Run: headless pygame with SDL's dummy video driver; simulated clock (each Clock.tick advances the game by its frame time, no real sleeping); random seed 0; keys injected as events and as key.get_pressed() state; mouse plan: one left click at the window centre at the start of phase 2, then a move to the lower-right quarter at the start of phase 3.
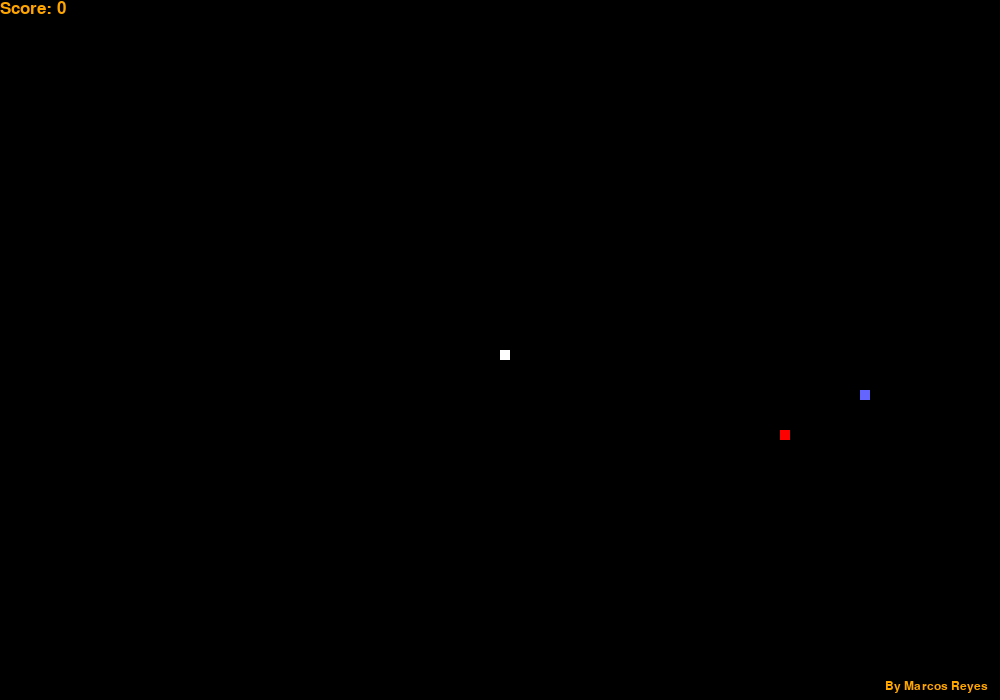
Frame 1 of 4 · flips 1–60 · no input
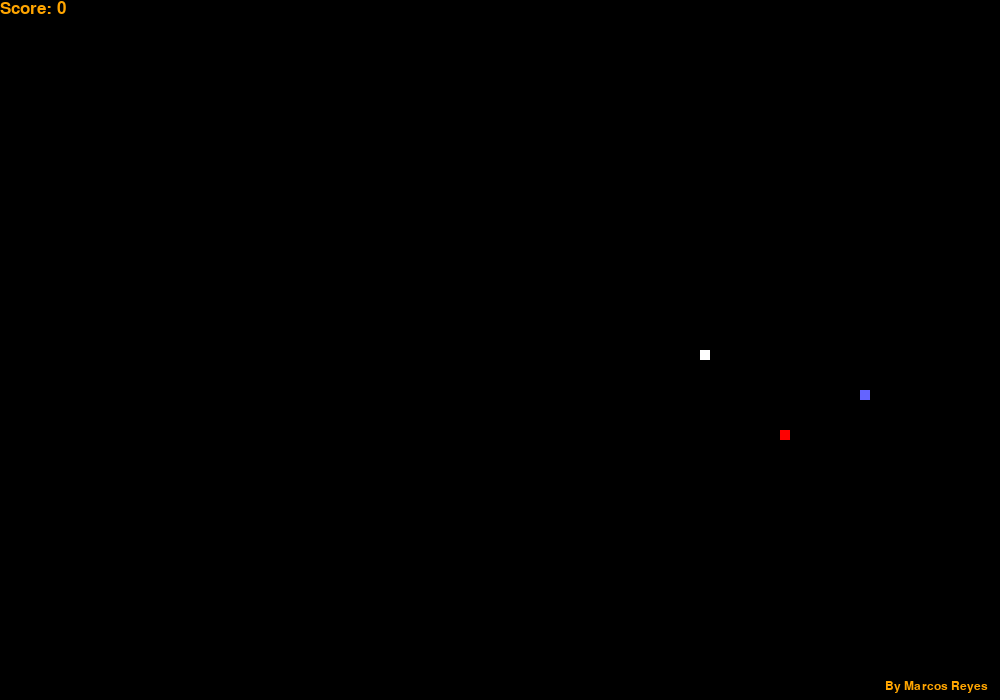
Frame 2 of 4 · flips 61–180 · clicked the window centre · tapped SPACE, RETURN · held RIGHT (→), D
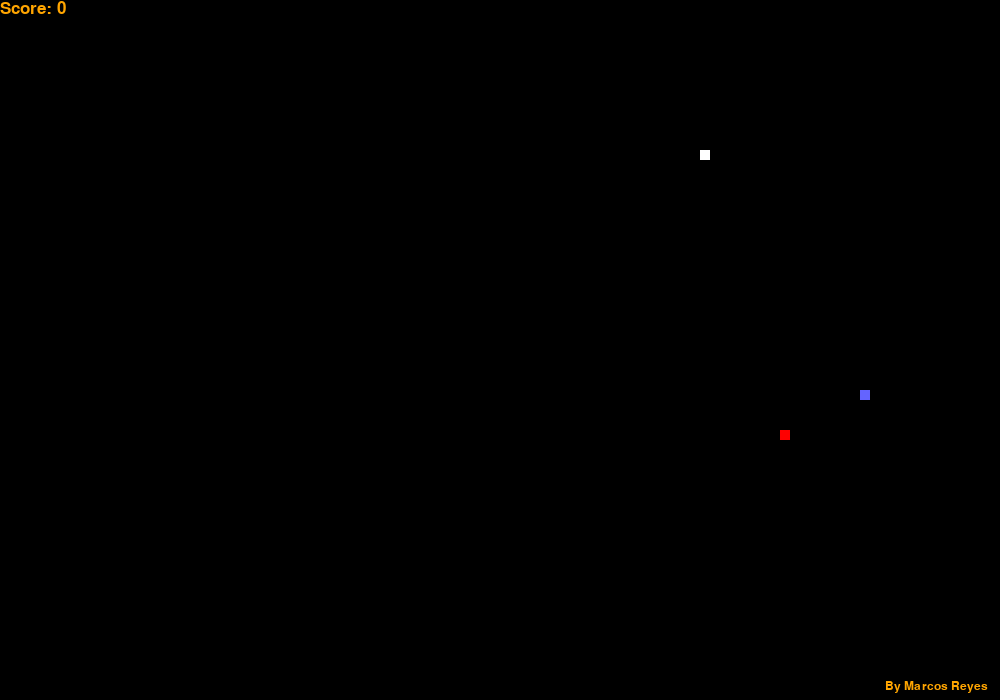
Frame 3 of 4 · flips 181–300 · moved the mouse to the lower-right quarter · held DOWN (↓), S
Frame 4 of 4 · flips 301–420 · held LEFT (←), A, UP (↑), W · screen same as frame 2, image omitted

The pygame program that drew these frames:

import pygame
import random

# init the game,

pygame.init()

# init colors
white = (255, 255, 255)
black = (0, 0, 0)
red = (255, 0, 0)
orange = (255, 165, 0)
blue = (100, 100, 255)

# tamaño del display
width_display, height_display = 1000, 700

game_display = pygame.display.set_mode((width_display, height_display))
pygame.display.set_caption("Snake game")

clock = pygame.time.Clock()


# clase para jugador


class Snake:
    def __init__(self, size, color):
        self.size = size
        self.speed_x = 0
        self.speed_y = 0
        self.pixels = []
        self.length = 1
        self.color = color
        self.x = width_display / 2
        self.y = height_display / 2
        self.move = False

    def draw_snake(self):
        for pixel in self.pixels:
            pygame.draw.rect(game_display, self.color, [pixel[0], pixel[1], self.size, self.size])


# clase comida


class Target:
    def __init__(self, snake_size, width, height):
        self.x = 0
        self.y = 0
        self.snake_size = snake_size
        self.width = width
        self.height = height

    def position(self):
        self.x = round(random.randrange(0, self.width - self.snake_size) / 10.0) * 10.0
        self.y = round(random.randrange(0, self.height - self.snake_size) / 10) * 10.0


class Obstacle:
    def __init__(self, snake_size_o, width_o, height_o, color):
        self.snake_size_o = snake_size_o
        self.width_o = width_o
        self.height_o = height_o
        self.x = 0
        self.y = 0
        self.position_o = []
        self.color = color

    def position(self):
        self.x = round(random.randrange(0, self.width_o - self.snake_size_o) / 10.0) * 10.0
        self.y = round(random.randrange(0, self.height_o - self.snake_size_o) / 10) * 10.0

        self.position_o.append([self.x, self.y])

    def draw_obstacle(self):
        for pixel in self.position_o:
            pygame.draw.rect(game_display, self.color, [pixel[0], pixel[1], self.snake_size_o, self.snake_size_o])


# formato de los mensjes
message_font = pygame.font.SysFont('ubuntu', 30)
score_font = pygame.font.SysFont('ubuntu', 25)
name_font = pygame.font.SysFont('ubuntu', 18)


def print_score(score):
    text = score_font.render("Score: " + str(score), True, orange)
    game_display.blit(text, [0, 0])


n_obtacle = 20


def run_game():
    game_over = False
    game_close = False

    snake = Snake(10, white)
    target1 = Target(snake.size, width_display, height_display)
    obstacle = Obstacle(snake.size, width_display, height_display, blue)

    obstacle.position()
    target1.position()

    while not game_over:

        while game_close:

            game_display.fill(black)
            game_over_mesage = message_font.render("Game Over", True, red)
            game_display.blit(game_over_mesage, [width_display / 2.6, height_display / 3])

            print_score(snake.length - 1)

            text1 = name_font.render("By Marcos Reyes", True, orange)
            game_display.blit(text1, [width_display - 115, height_display - 20])

            pygame.display.update()

            for event in pygame.event.get():

                if event.type == pygame.QUIT:
                    game_over = True
                    game_close = False
                    continue

                if event.type == pygame.KEYDOWN:

                    if event.key == pygame.K_ESCAPE:
                        game_over = True
                        game_close = False
                        continue

                    # if event.key == pygame.K_2:
                    #     run_game()

                    run_game()

        for event in pygame.event.get():

            if event.type == pygame.QUIT:
                game_over = True

            if event.type == pygame.KEYDOWN:

                if event.key == pygame.K_ESCAPE:
                    game_over = True
                    game_close = False
                    continue

                if event.key == pygame.K_LEFT and not snake.speed_x == snake.size:
                    snake.speed_x = -snake.size
                    snake.speed_y = 0

                    snake.move = True

                if event.key == pygame.K_RIGHT and not snake.speed_x == -snake.size:
                    snake.speed_x = snake.size
                    snake.speed_y = 0

                    snake.move = True

                if event.key == pygame.K_DOWN and not snake.speed_y == -snake.size:
                    snake.speed_x = 0
                    snake.speed_y = snake.size

                    snake.move = True

                if event.key == pygame.K_UP and not snake.speed_y == snake.size:
                    snake.speed_x = 0
                    snake.speed_y = -snake.size

                    snake.move = True

        # if snake.xa not in range(0 + int(snake.size/2), width_display - int(snake.size/2)) \
        #         or snake.ya not in range(0 + int(snake.size/2), height_display - int(snake.size/2)):
        #     game_close = True

        if snake.x < 0:
            snake.x = width_display - snake.size

        if snake.x > width_display:
            snake.x = snake.size

        if snake.y > height_display:
            snake.y = snake.size

        if snake.y < 0:
            snake.y = height_display - snake.size

        snake.x += snake.speed_x
        snake.y += snake.speed_y

        game_display.fill(black)
        pygame.draw.rect(game_display, red, [target1.x, target1.y, snake.size, snake.size])
        snake.pixels.append([snake.x, snake.y])

        if len(snake.pixels) > snake.length:
            del snake.pixels[0]

        if snake.move:
            for pixel in snake.pixels[:-1]:
                if pixel == [snake.x, snake.y]:
                    game_close = True

        snake.draw_snake()
        obstacle.draw_obstacle()
        print_score(snake.length - 1)

        text1 = name_font.render("By Marcos Reyes", True, orange)
        game_display.blit(text1, [width_display - 115, height_display - 20])

        if [snake.x, snake.y] == [target1.x, target1.y]:

            target1.position()
            for i in range(n_obtacle):
                obstacle.position()

            snake.length += 1

        posx, posy = pygame.mouse.get_pos()
        # print(posx, posy, " -- ", int(target1.xa) + int(snake.size / 2), int(target1.xa) - int(snake.size / 2))
        # pygame.draw.line(game_display, white, [0, 0], [posx, posy], 2)

        if posx in range(int(target1.x) - int(snake.size / 0.5), int(target1.x) + int(snake.size / 0.5)) \
                and posy in range(int(target1.y) - int(snake.size / 0.5), int(target1.y) + int(snake.size / 0.5)):
            target1.position()

        for obs in obstacle.position_o:
            if [snake.x, snake.y] == obs:
                game_close = True

        clock.tick(15)
        pygame.display.update()

    pygame.quit()
    quit()


run_game()
